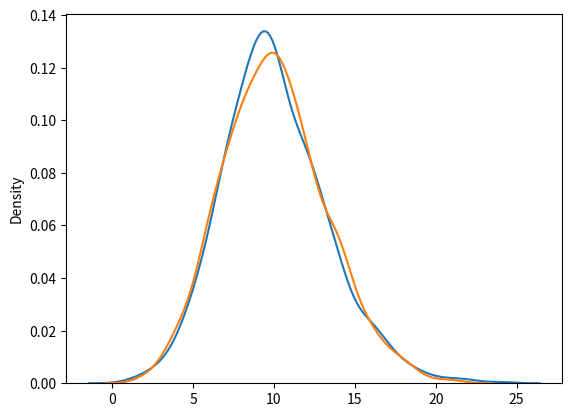

The script that saved this image:
# from numpy import random
# import numpy as np

# a = random.randint(100)
# print(a)

# b = random.rand()
# print(b)

# c = random.randint(100, size=(5))
# print(c)

# d = random.randint(100, size=(3, 5))
# print(d)

# e = random.rand(5)
# print(e)

# f = random.rand(3, 5)
# print(f)

# g = random.choice([3, 5, 7, 9])
# print(g)

# h = random.choice([3, 5, 7, 9], size=(3, 5))
# print(h)

# a = random.choice([3, 5, 7, 9], p=[0.1, 0.3, 0.6, 0.0], size=(100))
# print(a)

# b = random.choice([3, 5, 7, 9], p=[0.1, 0.3, 0.6, 0.0], size=(3, 5))
# print(b)

# a = np.array([1, 2, 3, 4, 5])
# random.shuffle(a)
# print(a)

# print(random.permutation(a))

# import matplotlib as mpl
# mpl.use('TkAgg')
# import matplotlib.pyplot as plt
# import seaborn as sns

# sns.distplot([0, 1, 2, 3, 4, 5])
# plt.show()

from numpy import random
# a = random.normal(size=(2, 3))
# print(a)

# b = random.normal(loc=1, scale=2, size=(2, 3))
# print(b)

# a = random.binomial(n=10, p=0.5, size=10)
# print(a)

# a = random.poisson(lam=2, size=10)
# print(a)

# a = random.uniform(size=(2, 3))
# print(a)

# from numpy import random
# import matplotlib.pyplot as plt
# import seaborn as sns

# sns.distplot(random.normal(size=1000), hist=False)
# plt.show()

from numpy import random
import matplotlib.pyplot as plt
import seaborn as sns

sns.distplot(random.binomial(n=1000, p=0.01, size=1000), hist=False, label='binomial')
sns.distplot(random.poisson(lam=10, size=1000), hist=False, label='poisson')

plt.show()

# sns.distplot(random.normal(loc=50, scale=7, size=1000), hist=False, label='normal')
# sns.distplot(random.poisson(lam=50, size=1000), hist=False, label='poisson')

# sns.distplot(random.poisson(lam=2, size=1000), kde=False)

# sns.distplot(random.normal(loc=50, scale=5, size=1000), hist=False, label='normal')
# sns.distplot(random.binomial(n=100, p=0.5, size=1000), hist=False, label='binomial')

# plt.show()

# sns.distplot(random.binomial(n=10, p=0.5, size=1000), hist=True, kde=False)

# plt.show()